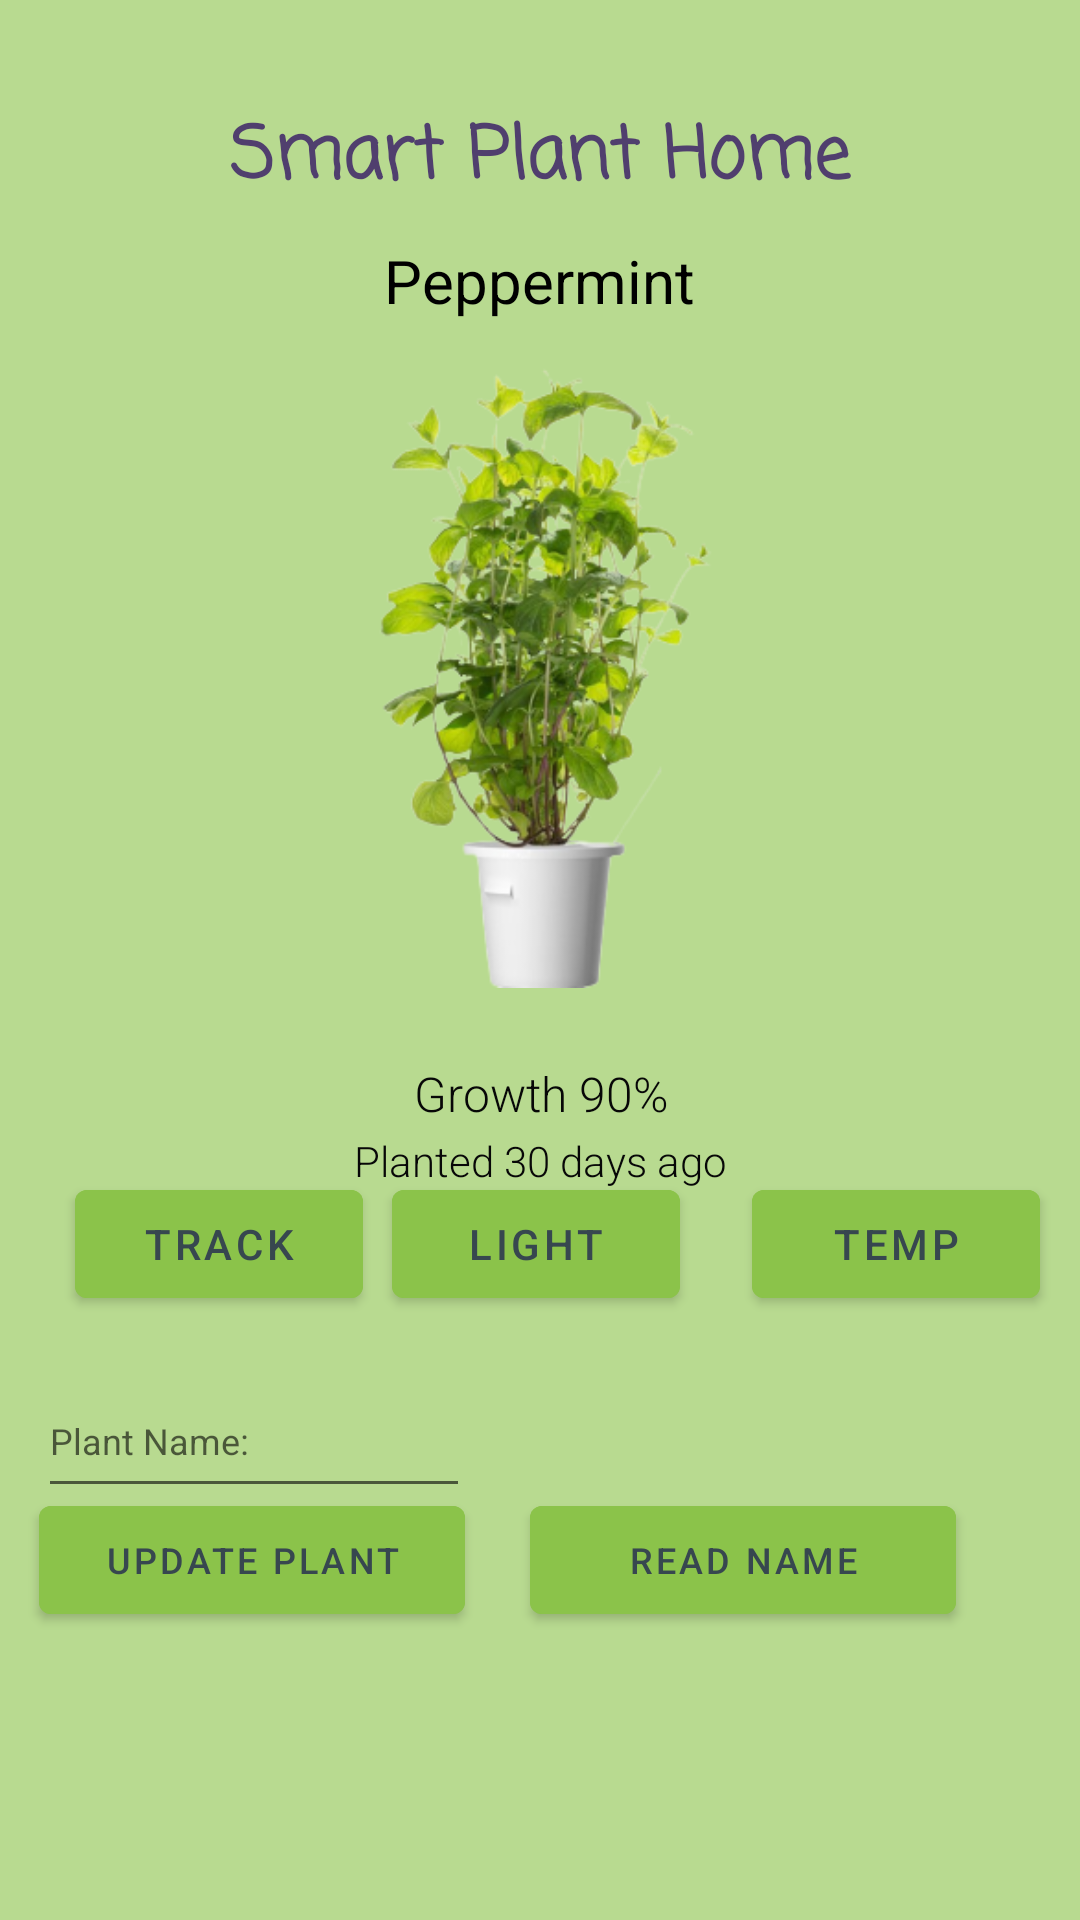

This screen was rendered from an Android layout file. Write that file and the resources it references.
<!-- AndroidManifest.xml: application theme Theme.SmartPlant -->
<!-- res/layout/fragment_page1.xml -->
<?xml version="1.0" encoding="utf-8"?>
<androidx.constraintlayout.widget.ConstraintLayout xmlns:android="http://schemas.android.com/apk/res/android"
    xmlns:app="http://schemas.android.com/apk/res-auto"
    xmlns:tools="http://schemas.android.com/tools"
    android:layout_width="match_parent"
    android:layout_height="match_parent"
    android:background="#9C8BC34A"
    tools:context=".ui.home.HomeFragment">

    <TextView
        android:id="@+id/smartPlant"
        android:layout_width="335dp"
        android:layout_height="79dp"
        android:fontFamily="casual"
        android:gravity="center"
        android:text="@string/homeTItle"
        android:textAlignment="center"
        android:textColor="#503F6E"
        android:textSize="24sp"
        android:textStyle="bold"
        app:layout_constraintBottom_toBottomOf="parent"
        app:layout_constraintEnd_toEndOf="parent"
        app:layout_constraintStart_toStartOf="parent"
        app:layout_constraintTop_toTopOf="parent"
        app:layout_constraintVertical_bias="0.024" />

    <ImageView
        android:id="@+id/pepermintPlant"
        android:layout_width="393dp"
        android:layout_height="381dp"
        android:contentDescription="@string/planttype"
        android:src="@drawable/plantstatus"
        app:layout_constraintBottom_toBottomOf="parent"
        app:layout_constraintEnd_toEndOf="parent"
        app:layout_constraintStart_toStartOf="parent"
        app:layout_constraintTop_toTopOf="parent"
        app:layout_constraintVertical_bias="0.074" />

    <TextView
        android:id="@+id/dobPlant"
        android:layout_width="159dp"
        android:layout_height="26dp"
        android:fontFamily="sans-serif-light"
        android:gravity="center"
        android:text="@string/planted_30_days_ago"
        android:textColor="#070707"
        android:textSize="14sp"
        app:layout_constraintBottom_toBottomOf="@+id/pepermintPlant"
        app:layout_constraintEnd_toEndOf="parent"
        app:layout_constraintStart_toStartOf="parent"
        app:layout_constraintTop_toTopOf="parent"
        app:layout_constraintVertical_bias="1.0" />

    <Button
        android:id="@+id/growthButton"
        android:layout_width="96dp"
        android:layout_height="48dp"
        android:backgroundTint="#8BC34A"
        android:text="@string/track"
        android:textColor="#37474F"
        app:layout_constraintBottom_toBottomOf="parent"
        app:layout_constraintEnd_toEndOf="parent"
        app:layout_constraintHorizontal_bias="0.095"
        app:layout_constraintStart_toStartOf="parent"
        app:layout_constraintTop_toTopOf="parent"
        app:layout_constraintVertical_bias="0.66" />

    <Button
        android:id="@+id/tempsButton"
        android:layout_width="96dp"
        android:layout_height="48dp"
        android:backgroundTint="#8BC34A"
        android:text="@string/string_temp"
        android:textColor="#37474F"
        app:layout_constraintBottom_toBottomOf="parent"
        app:layout_constraintEnd_toEndOf="parent"
        app:layout_constraintHorizontal_bias="0.949"
        app:layout_constraintStart_toStartOf="parent"
        app:layout_constraintTop_toTopOf="parent"
        app:layout_constraintVertical_bias="0.66"
        tools:ignore="TextContrastCheck,TextContrastCheck,TextContrastCheck" />

    <Button
        android:id="@+id/lightButton"
        android:layout_width="96dp"
        android:layout_height="48dp"
        android:backgroundTint="#8BC34A"
        android:text="@string/light"
        android:textColor="#37474F"
        app:layout_constraintBottom_toBottomOf="parent"
        app:layout_constraintEnd_toEndOf="parent"
        app:layout_constraintHorizontal_bias="0.495"
        app:layout_constraintStart_toStartOf="parent"
        app:layout_constraintTop_toTopOf="parent"
        app:layout_constraintVertical_bias="0.66"
        tools:ignore="TextContrastCheck,TextContrastCheck,TextContrastCheck" />

    <Button
        android:id="@+id/updatePlant"
        android:layout_width="142dp"
        android:layout_height="48dp"
        android:backgroundTint="#8BC34A"
        android:text="@string/update_plant"
        android:textColor="#37474F"
        android:textSize="12sp"
        app:layout_constraintBottom_toBottomOf="parent"
        app:layout_constraintEnd_toEndOf="parent"
        app:layout_constraintHorizontal_bias="0.059"
        app:layout_constraintStart_toStartOf="parent"
        app:layout_constraintTop_toTopOf="parent"
        app:layout_constraintVertical_bias="0.838"
        tools:ignore="TextContrastCheck,TextContrastCheck,TextContrastCheck" />

    <Button
        android:id="@+id/readNameBtn"
        android:layout_width="142dp"
        android:layout_height="48dp"
        android:backgroundTint="#8BC34A"
        android:text="@string/read_name"
        android:textColor="#37474F"
        android:textSize="12sp"
        app:layout_constraintBottom_toBottomOf="parent"
        app:layout_constraintEnd_toEndOf="parent"
        app:layout_constraintHorizontal_bias="0.81"
        app:layout_constraintStart_toStartOf="parent"
        app:layout_constraintTop_toTopOf="parent"
        app:layout_constraintVertical_bias="0.838"
        tools:ignore="TextContrastCheck,TextContrastCheck,TextContrastCheck" />

    <TextView
        android:layout_width="146dp"
        android:layout_height="47dp"
        android:layout_marginTop="80dp"
        android:text="@string/peppermint"
        android:textAlignment="center"
        android:textColor="#000000"
        android:textSize="20sp"
        app:layout_constraintEnd_toEndOf="parent"
        app:layout_constraintHorizontal_bias="0.498"
        app:layout_constraintStart_toStartOf="parent"
        app:layout_constraintTop_toTopOf="parent" />

    <TextView
        android:id="@+id/growthPlant"
        android:layout_width="99dp"
        android:layout_height="18dp"
        android:fontFamily="sans-serif-light"
        android:gravity="center"
        android:text="@string/growth_90"
        android:textColor="#070707"
        android:textSize="16sp"
        app:layout_constraintBottom_toBottomOf="@+id/pepermintPlant"
        app:layout_constraintEnd_toEndOf="parent"
        app:layout_constraintStart_toStartOf="parent"
        app:layout_constraintTop_toTopOf="parent"
        app:layout_constraintVertical_bias="0.926" />

    <EditText
        android:id="@+id/plantNameUpdate"
        android:layout_width="144dp"
        android:layout_height="48dp"
        android:ems="10"
        android:hint="@string/plant_name"
        android:inputType="textPersonName"
        android:textSize="12sp"
        app:layout_constraintBottom_toBottomOf="parent"
        app:layout_constraintEnd_toEndOf="parent"
        app:layout_constraintHorizontal_bias="0.059"
        app:layout_constraintStart_toStartOf="parent"
        app:layout_constraintTop_toTopOf="parent"
        app:layout_constraintVertical_bias="0.768"
        tools:ignore="TextContrastCheck" />


</androidx.constraintlayout.widget.ConstraintLayout>
<!-- resources referenced by this layout -->
<resources>
  <!-- drawable plantstatus: png bitmap (drawable-v24, 100532 bytes) -->
  <string name="growth_90">Growth 90%</string>
  <string name="homeTItle">Smart Plant Home</string>
  <string name="light">Light</string>
  <string name="peppermint">Peppermint</string>
  <string name="plant_name">Plant Name:</string>
  <string name="planted_30_days_ago">Planted 30 days ago</string>
  <string name="planttype">plantType</string>
  <string name="read_name">Read Name</string>
  <string name="string_temp">temp</string>
  <string name="track">Track</string>
  <string name="update_plant">Update Plant</string>
  <style name="Theme.SmartPlant" parent="Theme.MaterialComponents.DayNight.DarkActionBar">
          
          <item name="colorPrimary">#26FF00</item>
          <item name="colorPrimaryVariant">#0E4A51</item>
          <item name="colorOnPrimary">@color/white</item>
          
          <item name="colorSecondary">@color/teal_200</item>
          <item name="colorSecondaryVariant">@color/teal_700</item>
          <item name="colorOnSecondary">@color/black</item>
          
          <item name="android:statusBarColor" tools:targetApi="l">?attr/colorPrimaryVariant</item>
          
      </style>
  <color name="white">#FFFFFFFF</color>
  <color name="teal_200">#FF03DAC5</color>
  <color name="teal_700">#FF018786</color>
  <color name="black">#FF000000</color>
</resources>
